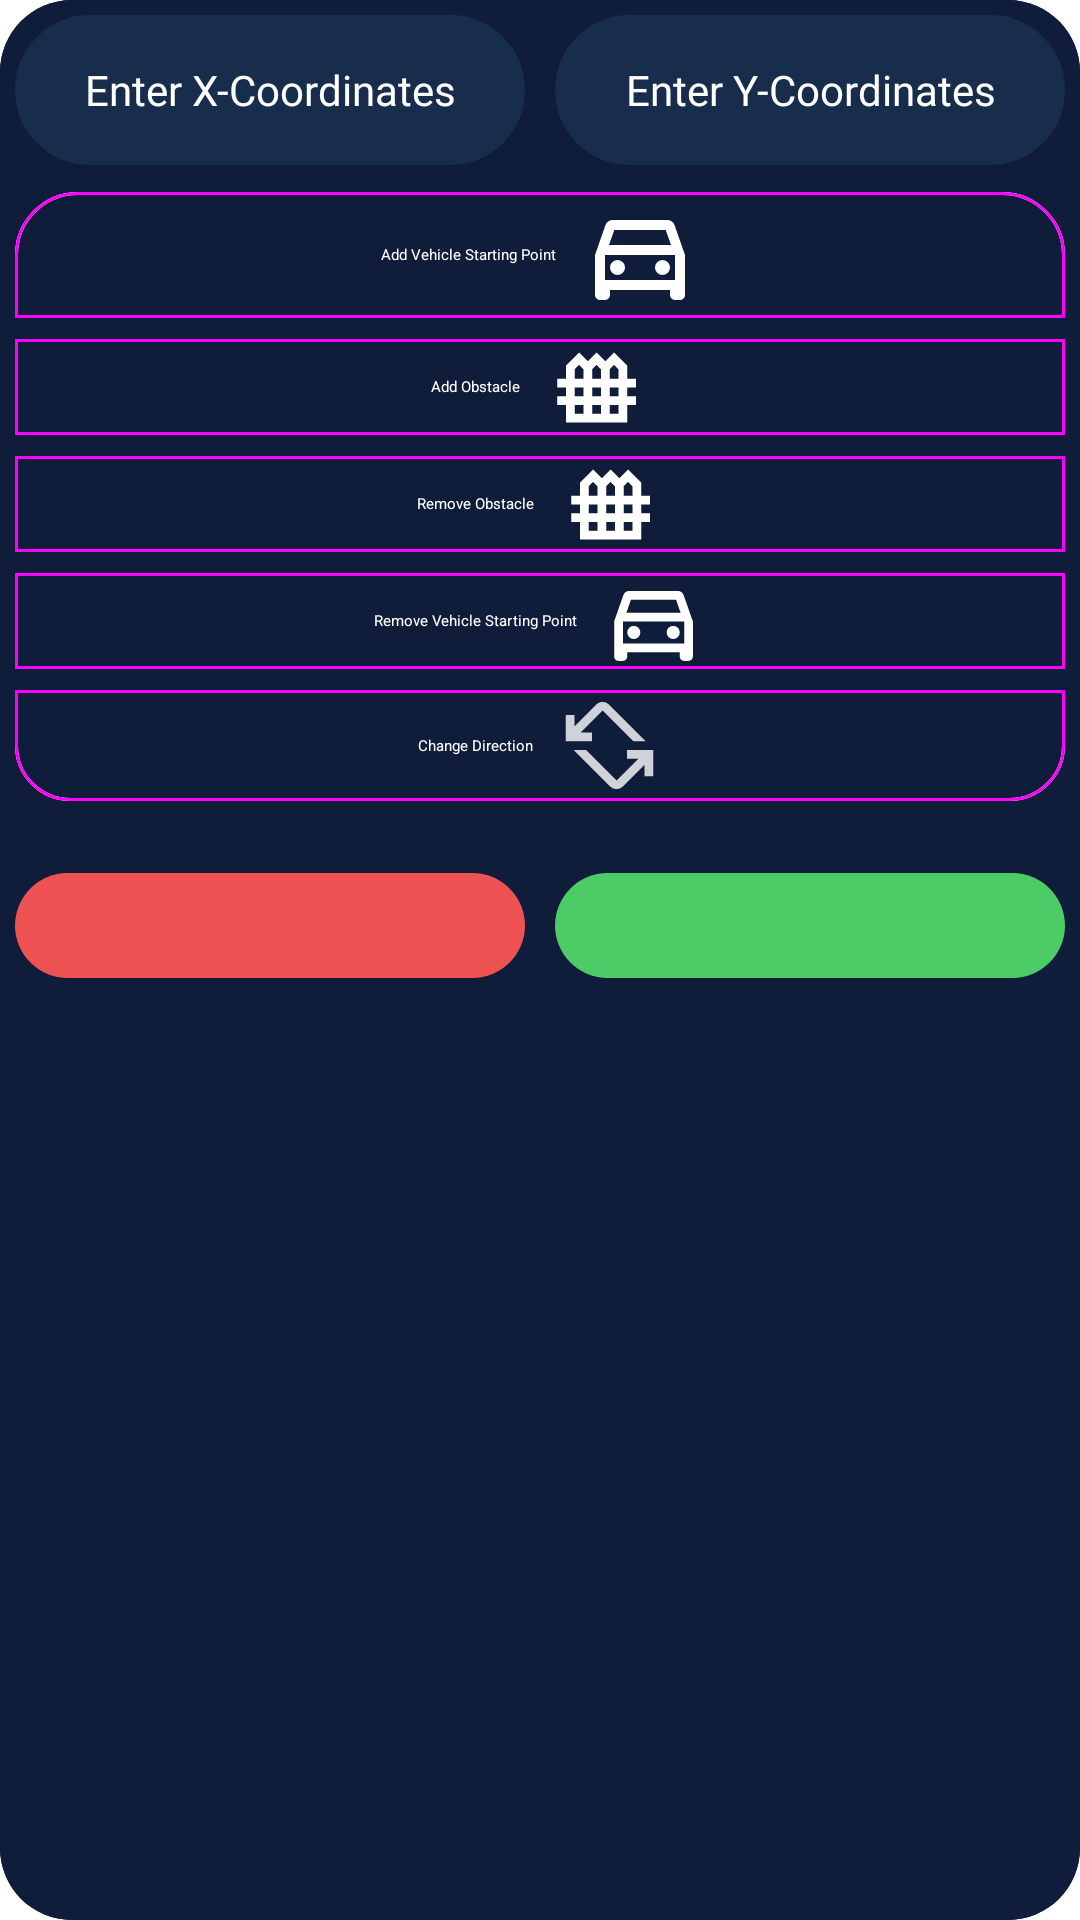

Write the Android layout XML for this screen, with the resource values it uses.
<!-- AndroidManifest.xml: application theme Theme.Sc2079 -->
<!-- res/layout/add_coordinates.xml -->
<?xml version="1.0" encoding="utf-8"?>
<androidx.constraintlayout.widget.ConstraintLayout xmlns:android="http://schemas.android.com/apk/res/android"
    xmlns:app="http://schemas.android.com/apk/res-auto"
    xmlns:tools="http://schemas.android.com/tools"
    android:layout_width="match_parent"
    android:layout_height="match_parent"
    android:id="@+id/fragment_container_view_add_coordinates">

    <RelativeLayout
        android:id="@+id/relativeLayout_add_coordinates"
        android:layout_width="match_parent"
        android:layout_height="match_parent"
        android:background="@drawable/rounded_status_background"
        android:backgroundTint="@color/dark_blue_700">

        <LinearLayout
            android:id="@+id/linearLayout_wrap_add_coordinates"
            android:layout_width="match_parent"
            android:layout_height="match_parent"
            android:orientation="vertical"
            android:background="@drawable/rounded_status_background"
            android:backgroundTint="@color/dark_blue_700"
            android:padding="5dp">

            
            <LinearLayout
                android:id="@+id/linearLayout_add_x_y_coords"
                android:layout_width="match_parent"
                android:layout_height="wrap_content"
                android:orientation="horizontal"
                android:gravity="start">

                <EditText
                    android:id="@+id/addXCoords"
                    android:layout_width="0dp"
                    android:layout_height="50dp"
                    android:layout_weight="1"
                    android:layout_marginEnd="10dp"
                    android:background="@drawable/rounded_background"
                    android:backgroundTint="@color/dark_blue_200"
                    android:hint="Enter X-Coordinates"
                    android:textColorHint="@color/white"
                    android:textColor="@color/white"
                    android:fontFamily="@font/poppins_regular"
                    android:gravity="center"
                    android:textSize="14sp"
                    android:inputType="number"/>

                <EditText
                    android:id="@+id/addYCoords"
                    android:layout_width="0dp"
                    android:layout_height="50dp"
                    android:layout_weight="1"
                    android:background="@drawable/rounded_background"
                    android:backgroundTint="@color/dark_blue_200"
                    android:hint="Enter Y-Coordinates"
                    android:textColorHint="@color/white"
                    android:textColor="@color/white"
                    android:fontFamily="@font/poppins_regular"
                    android:gravity="center"
                    android:textSize="14sp"
                    android:inputType="number"/>
            </LinearLayout>

            <LinearLayout
                android:id="@+id/linearLayout_add_Toogle_Group_Options"
                android:layout_width="match_parent"
                android:layout_height="wrap_content"
                android:orientation="horizontal"
                android:gravity="start"
                android:layout_marginTop="5dp">

                
                <com.google.android.material.button.MaterialButtonToggleGroup
                    android:id="@+id/toggleGroup_Options"
                    android:layout_width="0dp"
                    android:layout_height="wrap_content"
                    android:layout_weight="1"
                    android:orientation="vertical"
                    app:singleSelection="true">

                    <com.google.android.material.button.MaterialButton
                        android:id="@+id/add_starting_point"
                        style="@style/Widget.Material3.Button.OutlinedButton"
                        android:layout_width="match_parent"
                        android:layout_height="50dp"
                        android:text="Add Vehicle Starting Point"
                        android:textColor="@color/white"
                        app:icon="@drawable/vehicle_icon"
                        app:iconGravity="textEnd"
                        app:iconPadding="8dp"
                        app:iconSize="40dp"
                        app:iconTint="@android:color/white" />

                    <com.google.android.material.button.MaterialButton
                        android:id="@+id/add_obstacle_button"
                        style="@style/Widget.Material3.Button.OutlinedButton"
                        android:layout_width="match_parent"
                        android:layout_height="40dp"
                        android:text="Add Obstacle"
                        app:icon="@drawable/obstacle_icon"
                        app:iconGravity="textEnd"
                        app:iconPadding="8dp"
                        android:textColor="@color/white"
                        app:iconTint="@android:color/white"
                        app:iconSize="35dp" />

                    <com.google.android.material.button.MaterialButton
                        android:id="@+id/remove_obstacle_button"
                        style="@style/Widget.Material3.Button.OutlinedButton"
                        android:layout_width="match_parent"
                        android:layout_height="40dp"
                        android:text="Remove Obstacle"
                        app:icon="@drawable/obstacle_icon"
                        app:iconGravity="textEnd"
                        app:iconPadding="8dp"
                        android:textColor="@color/white"
                        app:iconTint="@android:color/white"
                        app:iconSize="35dp" />

                    <com.google.android.material.button.MaterialButton
                        android:id="@+id/remove_vehicle_button"
                        style="@style/Widget.Material3.Button.OutlinedButton"
                        android:layout_width="match_parent"
                        android:layout_height="40dp"
                        android:text="Remove Vehicle Starting Point"
                        app:icon="@drawable/vehicle_icon"
                        app:iconGravity="textEnd"
                        app:iconPadding="8dp"
                        android:textColor="@color/white"
                        app:iconTint="@android:color/white"
                        app:iconSize="35dp" />
                    <com.google.android.material.button.MaterialButton
                        android:id="@+id/change_direction_button"
                        style="@style/Widget.Material3.Button.OutlinedButton"
                        android:layout_width="match_parent"
                        android:layout_height="45dp"
                        android:textColor="@color/white"
                        android:text="Change Direction"
                        app:icon="@drawable/turning_bar_icon"
                        app:iconTint="@android:color/white"
                        app:iconGravity="textEnd"
                        app:iconPadding="8dp"
                        android:orientation="vertical"
                        app:iconSize="35dp" />
                </com.google.android.material.button.MaterialButtonToggleGroup>






            </LinearLayout>

            
            <LinearLayout
                android:id="@+id/linearLayout_cancel_add_buttons"
                android:layout_width="match_parent"
                android:layout_height="wrap_content"
                android:orientation="horizontal"
                android:gravity="start"

                android:layout_marginTop="20dp">

                <ImageButton
                    android:id="@+id/cancelButton"
                    android:layout_width="0dp"
                    android:layout_height="35dp"
                    android:layout_weight="1"
                    android:layout_marginEnd="10dp"
                    android:foregroundGravity="center"
                    android:scaleType="fitCenter"
                    android:src="@drawable/cross_for_exit"
                    android:contentDescription="Cancel"
                    android:background="@drawable/rounded_background_red"/>

                <ImageButton
                    android:id="@+id/addObstacleButton"
                    android:layout_width="0dp"
                    android:layout_height="35dp"
                    android:layout_weight="1"
                    android:foregroundGravity="center"
                    android:scaleType="fitCenter"
                    android:src="@drawable/plus_for_enter"
                    android:contentDescription="Add Obstacle"
                    android:background="@drawable/rounded_background_green"/>
            </LinearLayout>
        </LinearLayout>

    </RelativeLayout>

</androidx.constraintlayout.widget.ConstraintLayout>
<!-- resources referenced by this layout -->
<resources>
  <color name="dark_blue_200">#182D4B</color>
  <color name="dark_blue_700">#0F1C3A</color>
  <color name="white">#FFFFFFFF</color>
  <!-- drawable rounded_background (drawable) -->
  <?xml version="1.0" encoding="utf-8"?>
  <shape xmlns:android="http://schemas.android.com/apk/res/android"
      android:shape="rectangle">
      <solid android:color="@color/white" />
      <corners android:radius="24dp" />
      <stroke
          android:width="5dip"
          android:color="@color/black">
      </stroke>
  </shape>
  <!-- drawable rounded_background_green (drawable-xhdpi) -->
  <?xml version="1.0" encoding="utf-8"?>
  <shape xmlns:android="http://schemas.android.com/apk/res/android"
      android:shape="rectangle">
      <solid android:color="@color/status_connected" />
      <corners android:radius="24dp" />
  </shape>
  <!-- drawable rounded_background_red (drawable-xhdpi) -->
  <?xml version="1.0" encoding="utf-8"?>
  <shape xmlns:android="http://schemas.android.com/apk/res/android"
      android:shape="rectangle">
      <solid android:color="@color/status_disconnected" />
      <corners android:radius="24dp" />
  </shape>
  <!-- drawable rounded_status_background (drawable) -->
  <?xml version="1.0" encoding="utf-8"?>
  <shape xmlns:android="http://schemas.android.com/apk/res/android"
      android:shape="rectangle">
      <solid android:color="#AAAAAA" />
      <corners android:radius="24dp" />
      <solid android:color="@color/cyan" />
      <corners android:radius="24dp" />
  </shape>
  <!-- drawable turning_bar_icon (drawable-anydpi) -->
  <vector xmlns:android="http://schemas.android.com/apk/res/android"
      android:width="24dp"
      android:height="24dp"
      android:viewportWidth="960"
      android:viewportHeight="960"
      android:tint="#FFFFFF"
      android:alpha="0.8">
    <path
        android:fillColor="@android:color/white"
        android:pathData="M487,856L150,520L264,520L544,800Q544,800 544,800Q544,800 544,800L744,600L640,600L640,520L880,520L880,760L800,760L800,656L600,856Q577,879 543.5,879Q510,879 487,856ZM80,440L80,200L160,200L160,304L360,104Q383,81 416.5,81Q450,81 473,104L810,440L696,440L416,160Q416,160 416,160Q416,160 416,160L216,360L320,360L320,440L80,440Z"/>
  </vector>
  <style name="Theme.Sc2079" parent="Theme.MaterialComponents.DayNight.NoActionBar">
          
          <item name="colorPrimary">@color/magenta</item>
          <item name="colorPrimaryVariant">@color/purple_700</item>
          <item name="colorOnPrimary">@color/white</item>
          
          <item name="colorSecondary">@color/cyan</item>
          <item name="colorSecondaryVariant">@color/teal_700</item>
          <item name="colorOnSecondary">@color/black</item>
          
          <item name="android:statusBarColor">?attr/colorPrimaryVariant</item>
          
      </style>
  <color name="black">#FF000000</color>
  <color name="status_connected">#4CCB67</color>
  <color name="status_disconnected">#EF5252</color>
  <color name="cyan">#26B5CB</color>
  <color name="magenta">#F137A5</color>
  <color name="purple_700">#FF3700B3</color>
  <color name="teal_700">#FF018786</color>
</resources>
